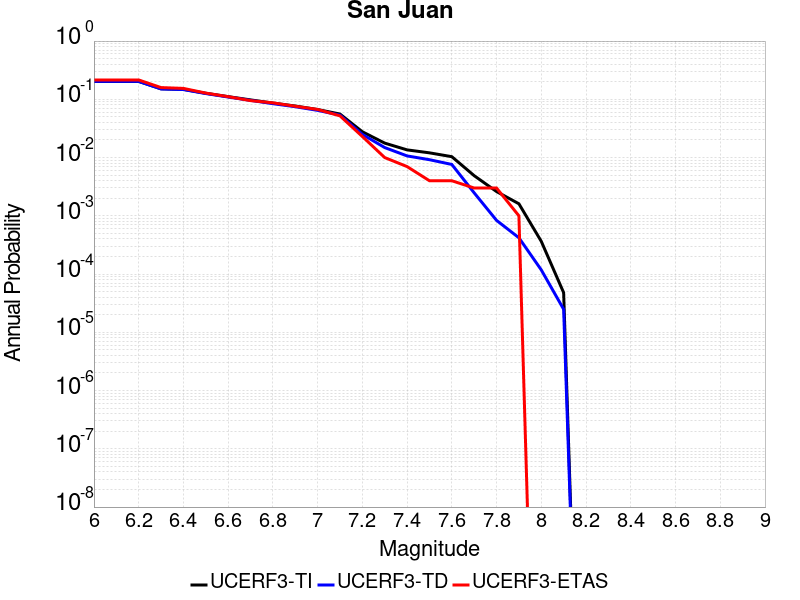

The data file committed next to this chart (first rows):
Magnitude, UCERF3-TI Prob, UCERF3-TD Prob, UCERF3-ETAS Prob
6.0, 0.2027, 0.203, 0.215
6.1, 0.2027, 0.203, 0.215
6.2, 0.2027, 0.203, 0.215
6.3, 0.1517, 0.1507, 0.159
6.4, 0.1482, 0.1471, 0.154
6.5, 0.127, 0.1255, 0.128
6.6, 0.1112, 0.1095, 0.111
6.7, 0.09779, 0.09594, 0.095
6.8, 0.08616, 0.08419, 0.087
6.9, 0.07673, 0.07464, 0.076
7.0, 0.06681, 0.06462, 0.067
7.1, 0.05588, 0.05356, 0.052
7.2, 0.02775, 0.02498, 0.023
7.3, 0.0177, 0.01485, 0.01
7.4, 0.01355, 0.01067, 0.007
7.5, 0.01205, 0.009191, 0.004
7.6, 0.01036, 0.007615, 0.004
7.7, 0.004889, 0.002478, 0.003
7.8, 0.00261, 8.3516724E-4, 0.003
7.9, 0.001609, 4.1968076E-4, 0.001
8.0, 3.6452015E-4, 1.17834425E-4, 0.0
8.1, 4.8012203E-5, 2.4873594E-5, 0.0
